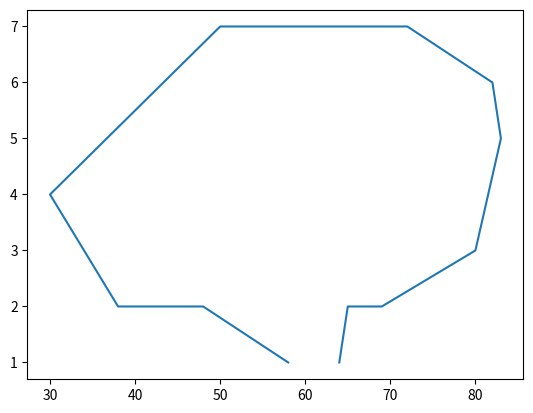

Source code (Python):
import matplotlib.pyplot as plt
import numpy as np
from scipy.stats import multivariate_normal
a = np.array([58,48,38,30,50,72,82,83,80,69,65,64])
b = multivariate_normal.cdf(22, mean=62.417, cov=8.864); 
print(b)
b=np.	array([1,2,2,4,7,7,6,5,3,2,2,1])
plt.plot(a, b)
#plt.show()